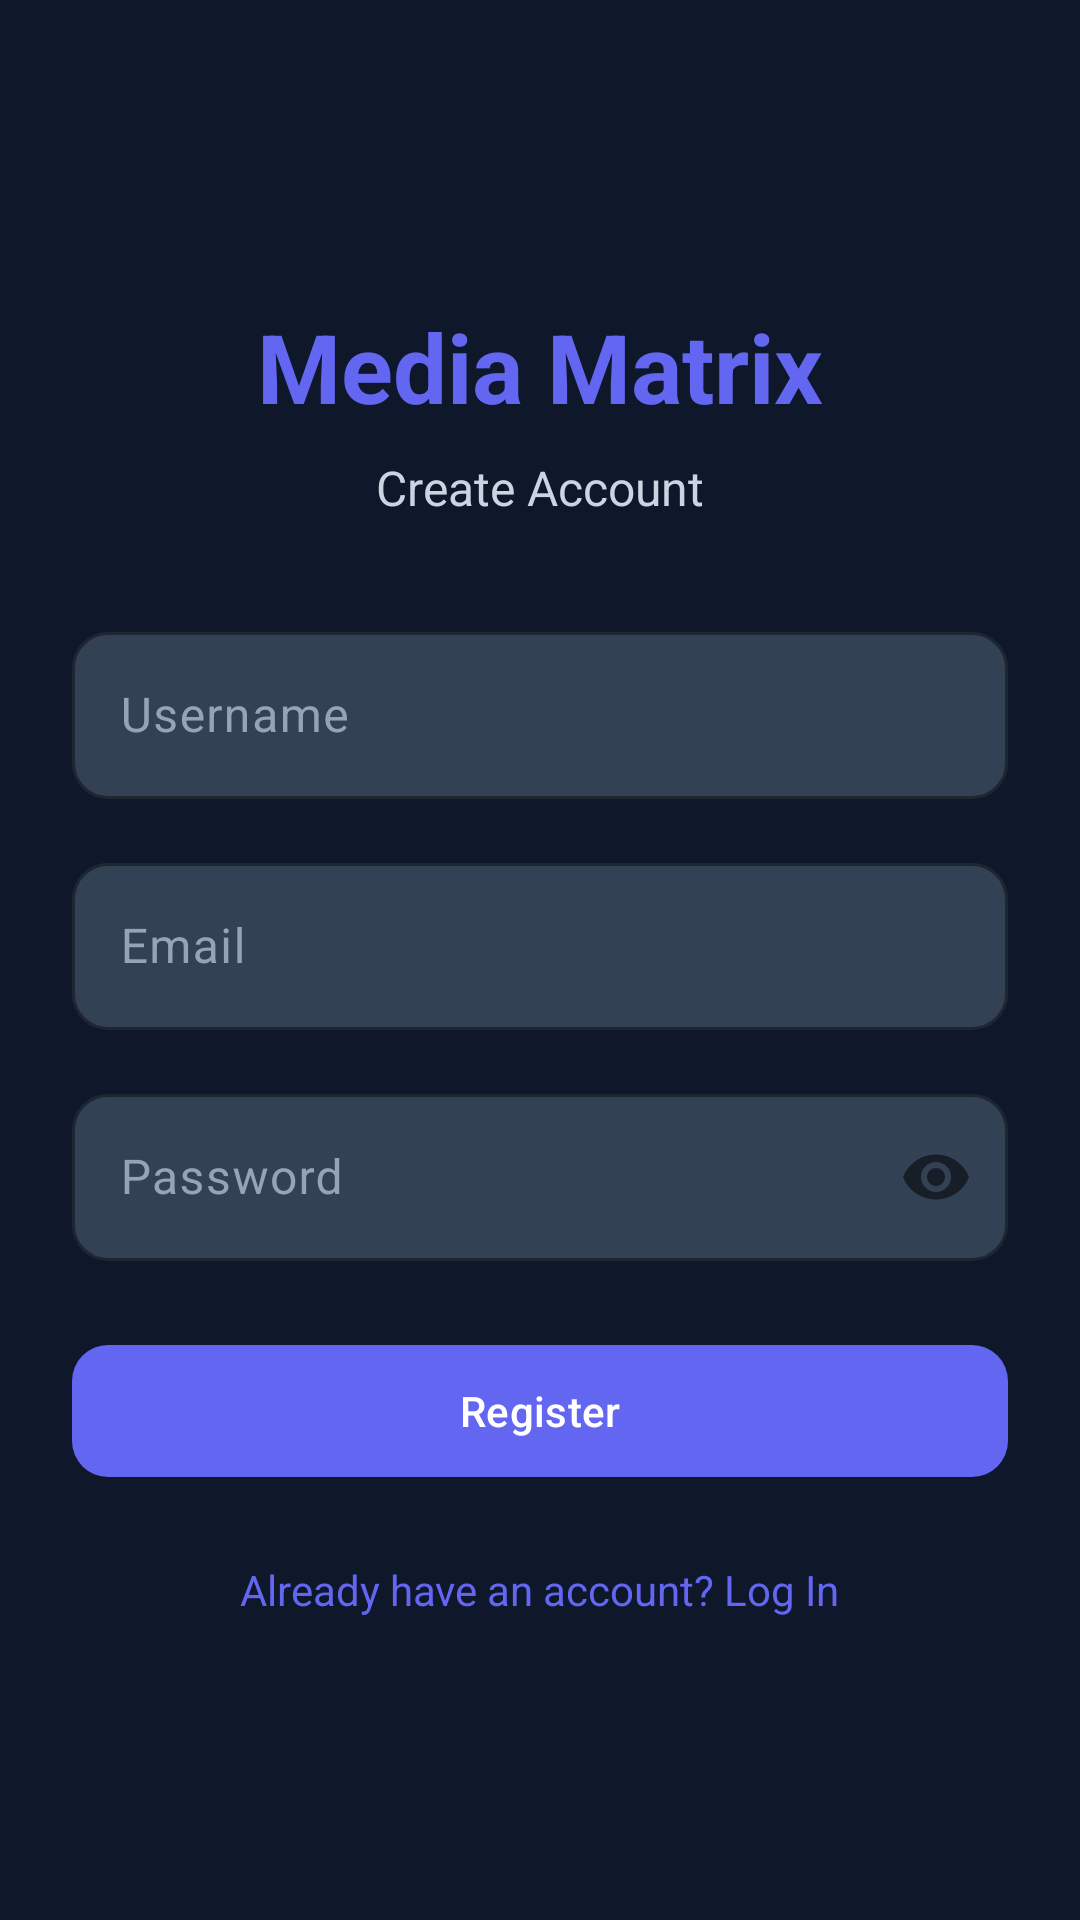

Write the Android layout XML for this screen, with the resource values it uses.
<!-- AndroidManifest.xml: application theme Theme.Media_Matrix -->
<!-- res/layout/activity_register.xml -->
<?xml version="1.0" encoding="utf-8"?>
<LinearLayout xmlns:android="http://schemas.android.com/apk/res/android"
    xmlns:app="http://schemas.android.com/apk/res-auto"
    android:layout_width="match_parent"
    android:layout_height="match_parent"
    android:background="@color/surface_dark"
    android:gravity="center"
    android:orientation="vertical"
    android:padding="@dimen/spacing_xxl">

    <TextView
        android:layout_width="wrap_content"
        android:layout_height="wrap_content"
        android:text="@string/app_name"
        android:textColor="@color/primary"
        android:textSize="@dimen/text_display"
        android:textStyle="bold" />

    <TextView
        android:layout_width="wrap_content"
        android:layout_height="wrap_content"
        android:layout_marginTop="@dimen/spacing_sm"
        android:text="@string/register_title"
        android:textColor="@color/text_secondary"
        android:textSize="@dimen/text_body_lg" />

    <com.google.android.material.textfield.TextInputLayout
        android:layout_width="match_parent"
        android:layout_height="wrap_content"
        android:layout_marginTop="@dimen/spacing_xxxl"
        style="@style/Widget.MediaMatrix.TextInput">
        <com.google.android.material.textfield.TextInputEditText
            android:id="@+id/input_username"
            android:layout_width="match_parent"
            android:layout_height="wrap_content"
            android:hint="@string/username_hint"
            android:inputType="text"
            android:textColor="@color/text_primary" />
    </com.google.android.material.textfield.TextInputLayout>

    <com.google.android.material.textfield.TextInputLayout
        android:layout_width="match_parent"
        android:layout_height="wrap_content"
        android:layout_marginTop="@dimen/spacing_lg"
        style="@style/Widget.MediaMatrix.TextInput">
        <com.google.android.material.textfield.TextInputEditText
            android:id="@+id/input_email"
            android:layout_width="match_parent"
            android:layout_height="wrap_content"
            android:hint="@string/email_hint"
            android:inputType="textEmailAddress"
            android:textColor="@color/text_primary" />
    </com.google.android.material.textfield.TextInputLayout>

    <com.google.android.material.textfield.TextInputLayout
        android:layout_width="match_parent"
        android:layout_height="wrap_content"
        android:layout_marginTop="@dimen/spacing_lg"
        app:passwordToggleEnabled="true"
        style="@style/Widget.MediaMatrix.TextInput">
        <com.google.android.material.textfield.TextInputEditText
            android:id="@+id/input_password"
            android:layout_width="match_parent"
            android:layout_height="wrap_content"
            android:hint="@string/password_hint"
            android:inputType="textPassword"
            android:textColor="@color/text_primary" />
    </com.google.android.material.textfield.TextInputLayout>

    <com.google.android.material.button.MaterialButton
        android:id="@+id/btn_register"
        android:layout_width="match_parent"
        android:layout_height="52dp"
        android:layout_marginTop="@dimen/spacing_xxl"
        android:text="@string/register"
        android:textAllCaps="false"
        style="@style/Widget.MediaMatrix.Button.Primary" />

    <ProgressBar
        android:id="@+id/loading"
        android:layout_width="wrap_content"
        android:layout_height="wrap_content"
        android:layout_marginTop="@dimen/spacing_md"
        android:indeterminateTint="@color/primary"
        android:visibility="gone" />

    <TextView
        android:id="@+id/error_text"
        android:layout_width="wrap_content"
        android:layout_height="wrap_content"
        android:layout_marginTop="@dimen/spacing_md"
        android:textColor="@color/error"
        android:textSize="@dimen/text_body"
        android:visibility="gone" />

    <TextView
        android:id="@+id/link_login"
        android:layout_width="wrap_content"
        android:layout_height="wrap_content"
        android:layout_marginTop="@dimen/spacing_xxl"
        android:text="@string/has_account"
        android:textColor="@color/primary"
        android:textSize="@dimen/text_body" />
</LinearLayout>
<!-- resources referenced by this layout -->
<resources>
  <color name="error">#FFEF4444</color>
  <color name="primary">#FF6366F1</color>
  <color name="surface_dark">#FF0F172A</color>
  <color name="text_primary">#FFF8FAFC</color>
  <color name="text_secondary">#FFCBD5E1</color>
  <dimen name="spacing_lg">16dp</dimen>
  <dimen name="spacing_md">12dp</dimen>
  <dimen name="spacing_sm">8dp</dimen>
  <dimen name="spacing_xxl">24dp</dimen>
  <dimen name="spacing_xxxl">32dp</dimen>
  <dimen name="text_body">14sp</dimen>
  <dimen name="text_body_lg">16sp</dimen>
  <dimen name="text_display">32sp</dimen>
  <string name="app_name">Media Matrix</string>
  <string name="email_hint">Email</string>
  <string name="has_account">Already have an account? Log In</string>
  <string name="password_hint">Password</string>
  <string name="register">Register</string>
  <string name="register_title">Create Account</string>
  <string name="username_hint">Username</string>
  <style name="Widget.MediaMatrix.Button.Primary" parent="Widget.Material3.Button">
          <item name="backgroundTint">@color/primary</item>
          <item name="android:textColor">@color/text_on_primary</item>
          <item name="cornerRadius">@dimen/radius_md</item>
      </style>
  <style name="Widget.MediaMatrix.TextInput" parent="Widget.Material3.TextInputLayout.OutlinedBox">
          <item name="boxBackgroundColor">@color/surface_light</item>
          <item name="boxStrokeColor">@color/border_light</item>
          <item name="android:textColorHint">@color/text_tertiary</item>
          <item name="boxCornerRadiusTopStart">@dimen/radius_md</item>
          <item name="boxCornerRadiusTopEnd">@dimen/radius_md</item>
          <item name="boxCornerRadiusBottomStart">@dimen/radius_md</item>
          <item name="boxCornerRadiusBottomEnd">@dimen/radius_md</item>
      </style>
  <style name="Theme.Media_Matrix" parent="Base.Theme.Media_Matrix" />
  <color name="text_on_primary">#FFFFFFFF</color>
  <dimen name="radius_md">12dp</dimen>
  <color name="surface_light">#FF334155</color>
  <color name="border_light">#FF334155</color>
  <color name="text_tertiary">#FF94A3B8</color>
  <color name="primary_dark">#FF4F46E5</color>
  <color name="primary_surface">#1A6366F1</color>
  <color name="secondary">#FF06B6D4</color>
  <color name="white">#FFFFFFFF</color>
  <color name="secondary_surface">#1A06B6D4</color>
  <color name="surface_medium">#FF1E293B</color>
  <color name="border">#FF1E293B</color>
  <color name="surface_darkest">#FF080C14</color>
  <style name="Widget.MediaMatrix.BottomNavigation" parent="Widget.Material3.BottomNavigationView">
          <item name="android:background">@color/bottom_nav_bg</item>
          <item name="itemIconTint">@color/bottom_nav_selector</item>
          <item name="itemTextColor">@color/bottom_nav_selector</item>
          <item name="labelVisibilityMode">labeled</item>
          <item name="itemActiveIndicatorStyle">@style/Widget.MediaMatrix.BottomNav.Indicator</item>
      </style>
  <color name="bottom_nav_bg">#F2080C14</color>
  <style name="Widget.MediaMatrix.BottomNav.Indicator" parent="Widget.Material3.BottomNavigationView.ActiveIndicator">
          <item name="android:color">@color/primary_surface</item>
          <item name="android:width">44dp</item>
          <item name="android:height">32dp</item>
      </style>
</resources>
